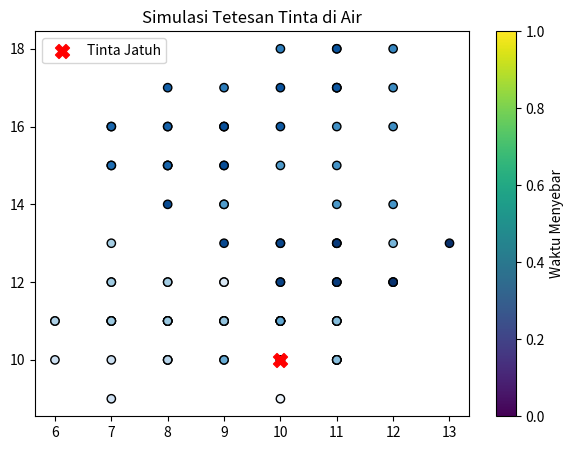

This chart was generated by the following Python code:
import matplotlib.pyplot as plt
import random

# 1. SIAPKAN GELAS DAN TINTA
langkah = 100
x, y = 10, 10  # Titik tengah gelas

jejak_x = [x]
jejak_y = [y]

# 2. PROSES TINTA MENYEBAR (DIFUSI)
for _ in range(langkah):
    # Tinta terdorong ke arah acak
    x += random.choice([-1, 0, 1])
    y += random.choice([-1, 0, 1])

    # Pastikan tinta tidak keluar dari dinding gelas (0-19)
    x = max(0, min(19, x))
    y = max(0, min(19, y))

    jejak_x.append(x)
    jejak_y.append(y)

# 3. GAMBAR HASILNYA
plt.figure(figsize=(7, 5))

# Buat titik-titik tinta dengan gradasi warna biru
plt.scatter(jejak_x, jejak_y, c=range(len(jejak_x)), cmap='Blues', edgecolors='black')

# Tandai tempat tinta pertama kali jatuh dengan simbol X merah
plt.scatter(10, 10, color='red', marker='X', s=100, label="Tinta Jatuh")

plt.title("Simulasi Tetesan Tinta di Air")
plt.colorbar(label="Waktu Menyebar")
plt.legend()
plt.show()